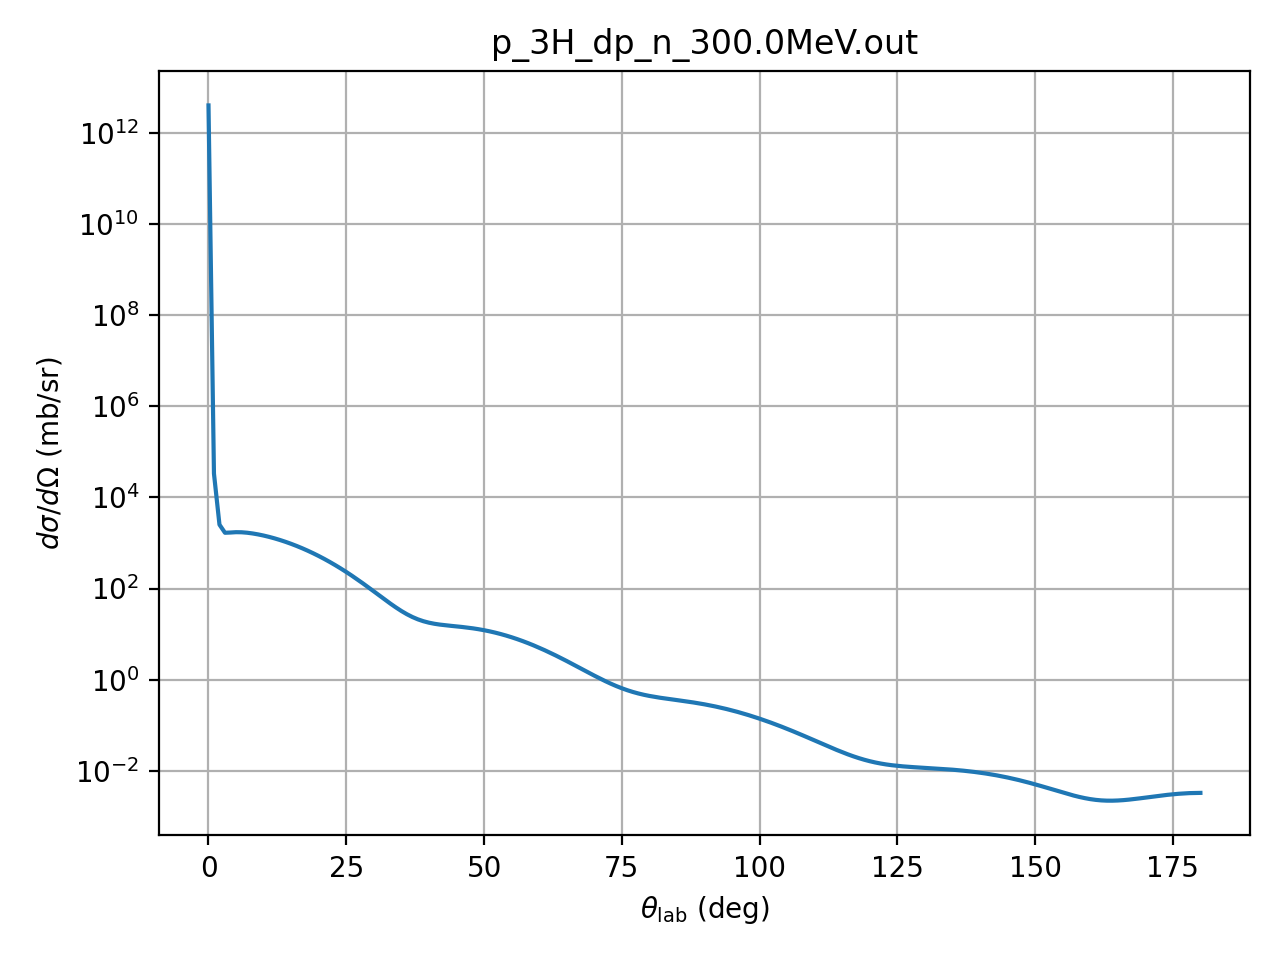

The table this chart was drawn from, first rows:
theta_deg, dsigma_domega_mb_sr, ratio_to_rutherford
0.01, 3972500000000, 1
1.0, 33178, 0.8351
2.0, 2519, 1.014
3.0, 1671, 3.405
4.0, 1690, 10.88
5.0, 1721, 27.04
6.0, 1713, 55.79
7.0, 1675, 101
8.0, 1615, 165.9
9.0, 1538, 253.1
10.0, 1451, 363.5
11.0, 1357, 497.1
12.0, 1258, 651.9
13.0, 1157, 824.5
14.0, 1055, 1010
15.0, 955.2, 1203
16.0, 857.9, 1397
17.0, 764.6, 1584
18.0, 676.2, 1758
19.0, 593.5, 1912
20.0, 516.8, 2040
21.0, 446.6, 2138
22.0, 383, 2203
23.0, 325.8, 2234
24.0, 275.1, 2231
25.0, 230.6, 2196
26.0, 191.8, 2132
27.0, 158.5, 2043
28.0, 130.2, 1936
29.0, 106.4, 1814
30.0, 86.59, 1686
31.0, 70.36, 1558
32.0, 57.23, 1434
33.0, 46.75, 1320
34.0, 38.52, 1222
35.0, 32.15, 1141
36.0, 27.31, 1081
37.0, 23.7, 1043
38.0, 21.05, 1027
39.0, 19.15, 1032
40.0, 17.79, 1057
41.0, 16.83, 1099
42.0, 16.14, 1155
43.0, 15.61, 1222
44.0, 15.16, 1296
45.0, 14.75, 1373
46.0, 14.33, 1449
47.0, 13.87, 1522
48.0, 13.36, 1586
49.0, 12.79, 1642
50.0, 12.16, 1684
51.0, 11.49, 1713
52.0, 10.78, 1728
53.0, 10.04, 1727
54.0, 9.28, 1711
55.0, 8.519, 1681
56.0, 7.765, 1637
57.0, 7.03, 1582
58.0, 6.322, 1516
59.0, 5.65, 1442
... 121 more rows
